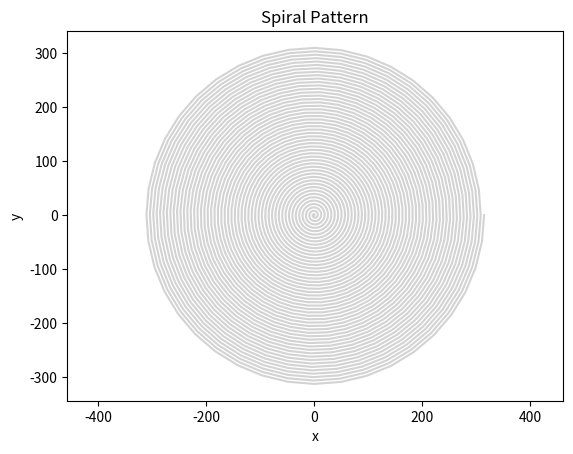

The script that saved this image:
import numpy as np
import matplotlib.pyplot as plt

light_grey = (200, 200, 200)
# Generate the spiral pattern
theta = np.linspace(0, 100 * np.pi, 2000)
radius = theta

x = radius * np.cos(theta)
y = radius * np.sin(theta)

# Create the plot
plt.plot(x, y, color='lightgrey')
plt.xlabel('x')
plt.ylabel('y')
plt.title('Spiral Pattern')
plt.axis('equal')

# Display the plot
plt.show()

